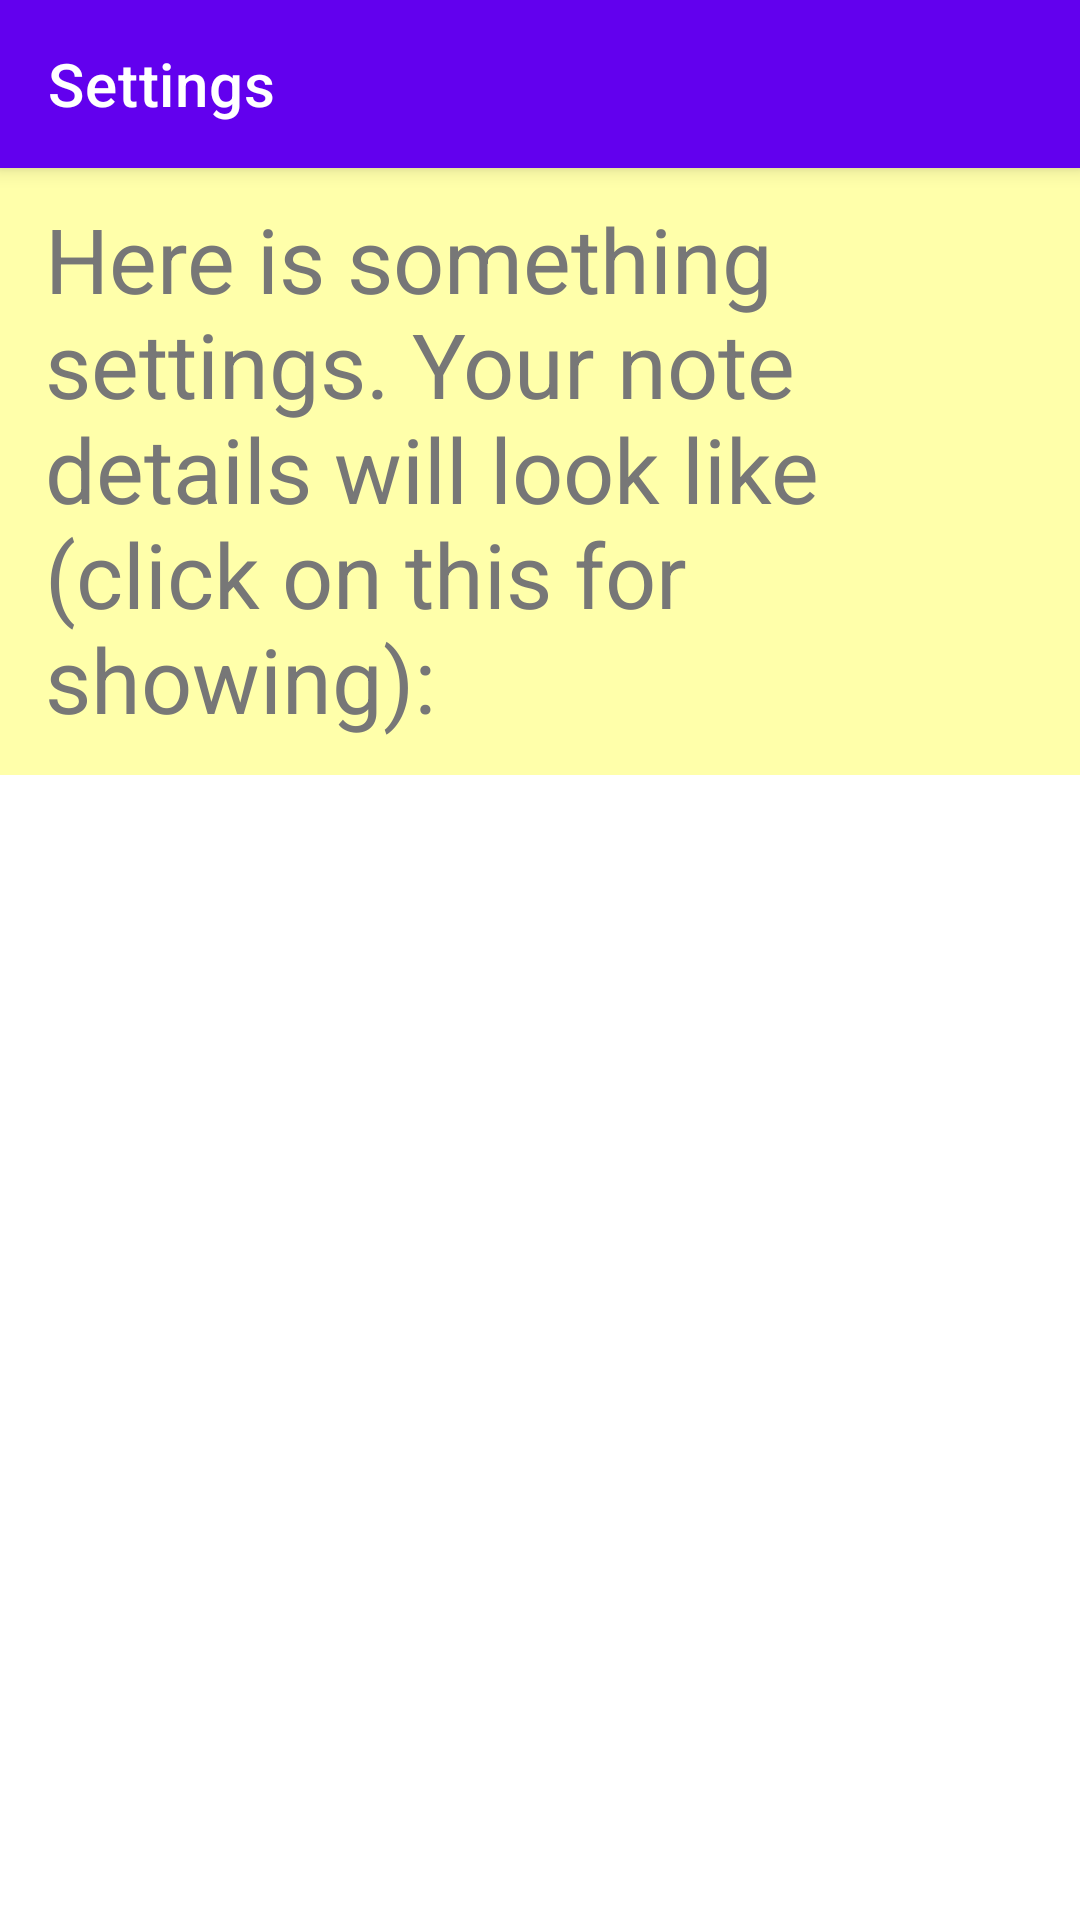

The Android layout XML behind this screen, and the referenced resources:
<!-- AndroidManifest.xml: application theme Theme.PerfectNotes -->
<!-- res/layout/fragment_settings.xml -->
<?xml version="1.0" encoding="utf-8"?>
<androidx.coordinatorlayout.widget.CoordinatorLayout xmlns:android="http://schemas.android.com/apk/res/android"
    xmlns:app="http://schemas.android.com/apk/res-auto"
    android:layout_width="match_parent"
    android:layout_height="match_parent">

    <com.google.android.material.appbar.AppBarLayout
        android:layout_width="match_parent"
        android:layout_height="wrap_content">

        <com.google.android.material.appbar.MaterialToolbar
            android:id="@+id/toolbar"
            android:layout_width="match_parent"
            android:layout_height="wrap_content"
            app:title="@string/settings_header"
            app:titleTextColor="@color/white" />
    </com.google.android.material.appbar.AppBarLayout>

    <androidx.constraintlayout.widget.ConstraintLayout
        android:layout_width="match_parent"
        android:layout_height="match_parent"
        app:layout_behavior="@string/appbar_scrolling_view_behavior">

        <TextView
            android:id="@+id/settings_text"
            style="@style/NoteTitleInList"
            android:layout_width="@dimen/zero_value"
            android:layout_height="wrap_content"
            android:text="@string/settings_title_text"
            app:layout_constraintEnd_toEndOf="parent"
            app:layout_constraintStart_toStartOf="parent"
            app:layout_constraintTop_toTopOf="parent" />

        <androidx.fragment.app.FragmentContainerView
            android:id="@+id/settings_child_fragment_container"
            android:layout_width="@dimen/zero_value"
            android:layout_height="@dimen/zero_value"
            app:layout_constraintBottom_toBottomOf="parent"
            app:layout_constraintEnd_toEndOf="parent"
            app:layout_constraintStart_toStartOf="parent"
            app:layout_constraintTop_toBottomOf="@+id/settings_text" />

    </androidx.constraintlayout.widget.ConstraintLayout>
</androidx.coordinatorlayout.widget.CoordinatorLayout>
<!-- resources referenced by this layout -->
<resources>
  <color name="white">#FFFFFFFF</color>
  <dimen name="zero_value">0dp</dimen>
  <string name="settings_header">Settings</string>
  <string name="settings_title_text">Here is something settings. Your note details will look like (click on this for showing):</string>
  <style name="NoteTitleInList">
          <item name="android:layout_width">@dimen/zero_value</item>
          <item name="android:layout_height">wrap_content</item>
          <item name="android:layout_marginBottom">@dimen/note_titles_in_list_marginbottom</item>
          <item name="android:background">@color/yellow_opacity_55</item>
          <item name="android:paddingStart">@dimen/note_titles_in_list_paddinghorizontal</item>
          <item name="android:paddingEnd">@dimen/note_titles_in_list_paddinghorizontal</item>
          <item name="android:paddingTop">@dimen/note_titles_in_list_paddingtop</item>
          <item name="android:paddingBottom">@dimen/note_titles_in_list_paddingbottom</item>
          <item name="android:textColor">@color/gray_777</item>
          <item name="android:textSize">@dimen/note_titles_in_list_textsize</item>
      </style>
  <style name="Theme.PerfectNotes" parent="Theme.MaterialComponents.DayNight.NoActionBar">
          
          <item name="colorPrimary">@color/purple_500</item>
          <item name="colorPrimaryVariant">@color/purple_700</item>
          <item name="colorOnPrimary">@color/white</item>
          
          <item name="colorSecondary">@color/teal_200</item>
          <item name="colorSecondaryVariant">@color/teal_700</item>
          <item name="colorOnSecondary">@color/black</item>
          
          <item name="android:statusBarColor" tools:targetApi="l">?attr/colorPrimaryVariant</item>
          
          <item name="drawerArrowStyle">@style/DrawerIconStyle</item>
      </style>
  <dimen name="note_titles_in_list_marginbottom">1dp</dimen>
  <color name="yellow_opacity_55">#55FFFF00</color>
  <dimen name="note_titles_in_list_paddinghorizontal">15dp</dimen>
  <dimen name="note_titles_in_list_paddingtop">10dp</dimen>
  <dimen name="note_titles_in_list_paddingbottom">12dp</dimen>
  <color name="gray_777">#777777</color>
  <dimen name="note_titles_in_list_textsize">30sp</dimen>
  <color name="purple_500">#FF6200EE</color>
  <color name="purple_700">#FF3700B3</color>
  <color name="teal_200">#FF03DAC5</color>
  <color name="teal_700">#FF018786</color>
  <color name="black">#FF000000</color>
  <style name="DrawerIconStyle" parent="Widget.AppCompat.DrawerArrowToggle">
          <item name="color">@color/white</item>
      </style>
</resources>
